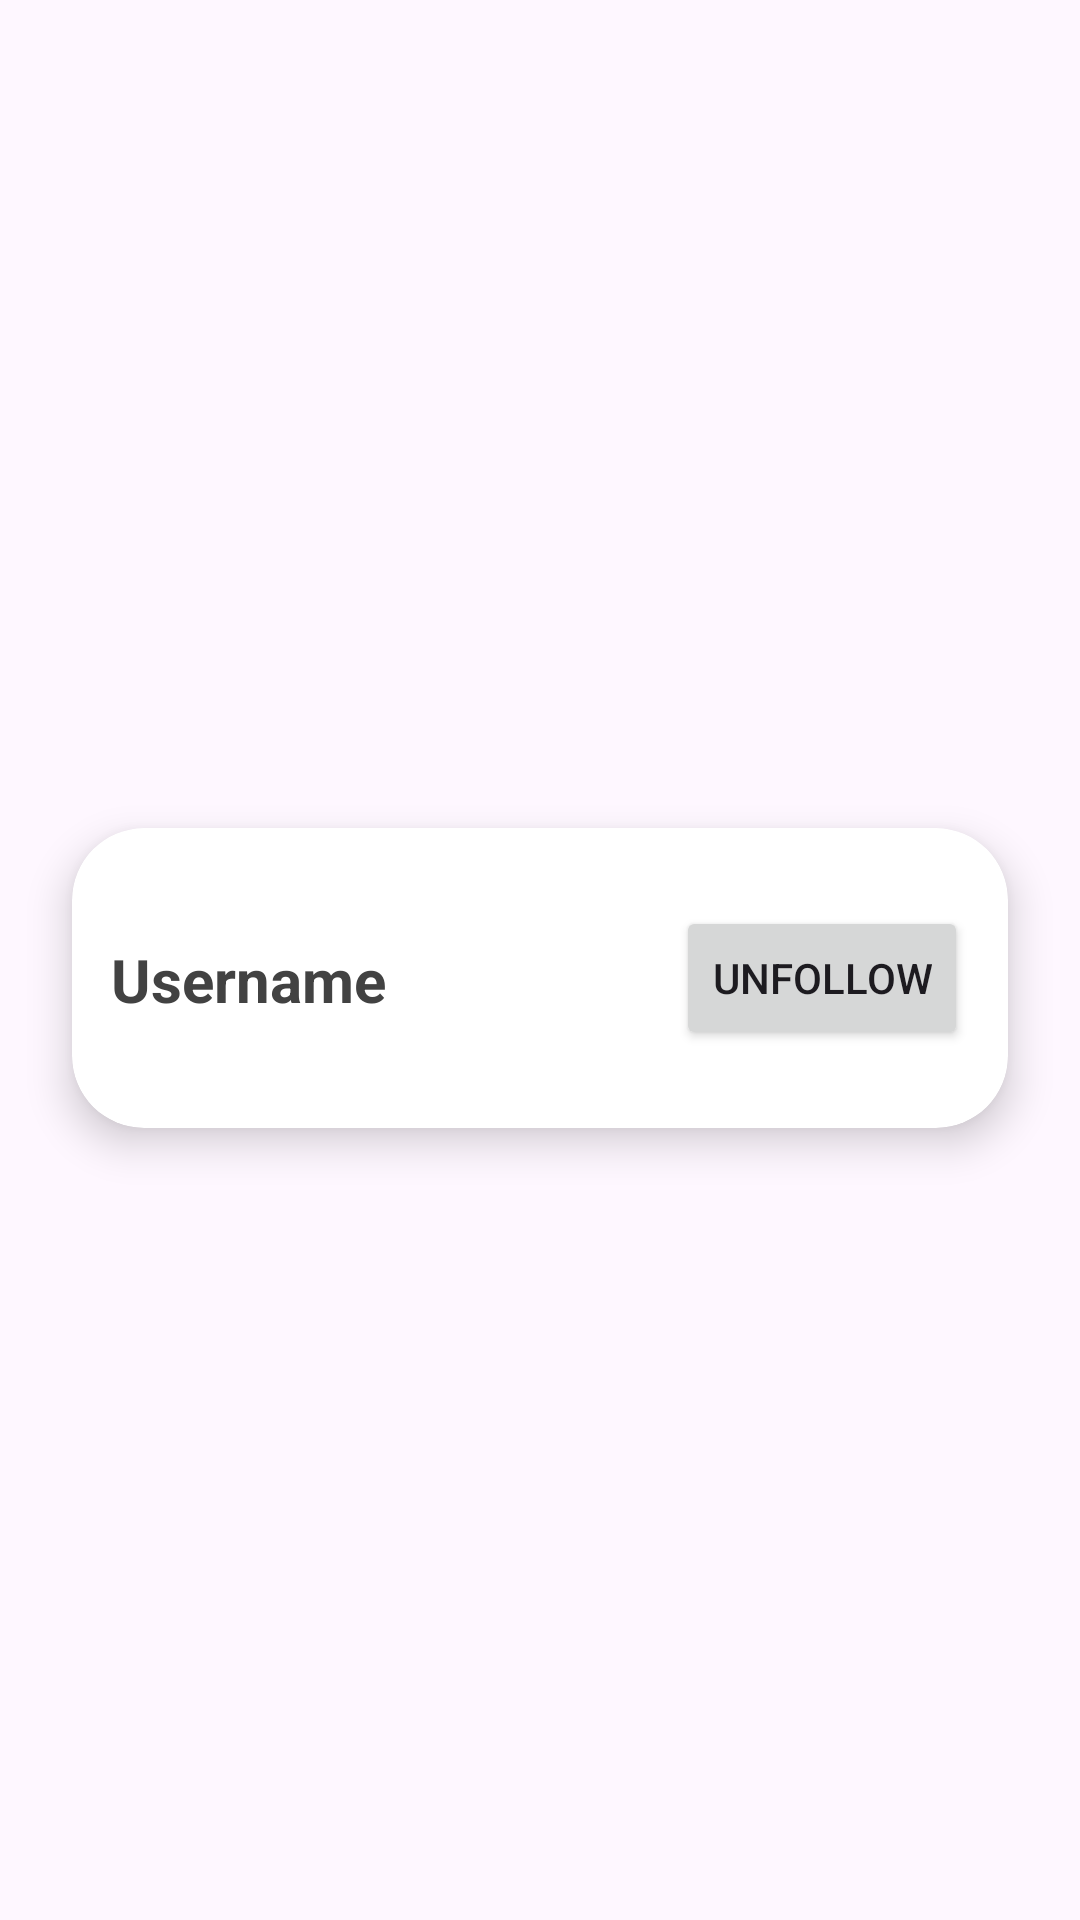

The Android layout XML behind this screen, and the referenced resources:
<!-- AndroidManifest.xml: application theme Theme.YAppMobile -->
<!-- res/layout/friends_list_row.xml -->
﻿<?xml version="1.0" encoding="utf-8"?>
<androidx.constraintlayout.widget.ConstraintLayout xmlns:android="http://schemas.android.com/apk/res/android"
    xmlns:app="http://schemas.android.com/apk/res-auto"
    xmlns:tools="http://schemas.android.com/tools"
    android:layout_width="match_parent"
    android:layout_height="wrap_content">

    <androidx.cardview.widget.CardView
        android:id="@+id/friend_card"
        android:layout_width="match_parent"
        android:layout_height="100dp"
        android:layout_marginStart="24dp"
        android:layout_marginTop="24dp"
        android:layout_marginEnd="24dp"
        android:layout_marginBottom="12dp"
        app:cardBackgroundColor="@color/white"
        app:cardCornerRadius="24dp"
        app:cardElevation="8dp"
        app:layout_constraintBottom_toBottomOf="parent"
        app:layout_constraintEnd_toEndOf="parent"
        app:layout_constraintStart_toStartOf="parent"
        app:layout_constraintTop_toTopOf="parent">

        <androidx.constraintlayout.widget.ConstraintLayout
            android:layout_width="match_parent"
            android:layout_height="match_parent">

            <TextView
                android:id="@+id/friend_username"
                android:layout_width="wrap_content"
                android:layout_height="wrap_content"
                android:ellipsize="end"
                android:maxLines="1"
                android:text="Username"
                android:textColor="@color/cardview_dark_background"
                android:textSize="20sp"
                android:textStyle="bold"
                app:layout_constraintBottom_toBottomOf="parent"
                app:layout_constraintEnd_toEndOf="parent"
                app:layout_constraintHorizontal_bias="0.059"
                app:layout_constraintStart_toStartOf="parent"
                app:layout_constraintTop_toTopOf="parent"
                app:layout_constraintVertical_bias="0.506" />

            <Button
                android:id="@+id/unfollow_button"
                android:layout_width="wrap_content"
                android:layout_height="wrap_content"
                android:text="Unfollow"
                app:layout_constraintBottom_toBottomOf="parent"
                app:layout_constraintEnd_toEndOf="parent"
                app:layout_constraintHorizontal_bias="0.938"
                app:layout_constraintStart_toStartOf="parent"
                app:layout_constraintTop_toTopOf="parent" />

        </androidx.constraintlayout.widget.ConstraintLayout>
    </androidx.cardview.widget.CardView>
</androidx.constraintlayout.widget.ConstraintLayout>
<!-- resources referenced by this layout -->
<resources>
  <color name="white">#FFFFFFFF</color>
  <style name="Theme.YAppMobile" parent="Base.Theme.YAppMobile" />
  <style name="Base.Theme.YAppMobile" parent="Theme.Material3.DayNight">
          
          <item name="windowNoTitle">true</item>
          <item name="windowActionBar">false</item>
          <item name="android:windowFullscreen">true</item>
      </style>
</resources>
